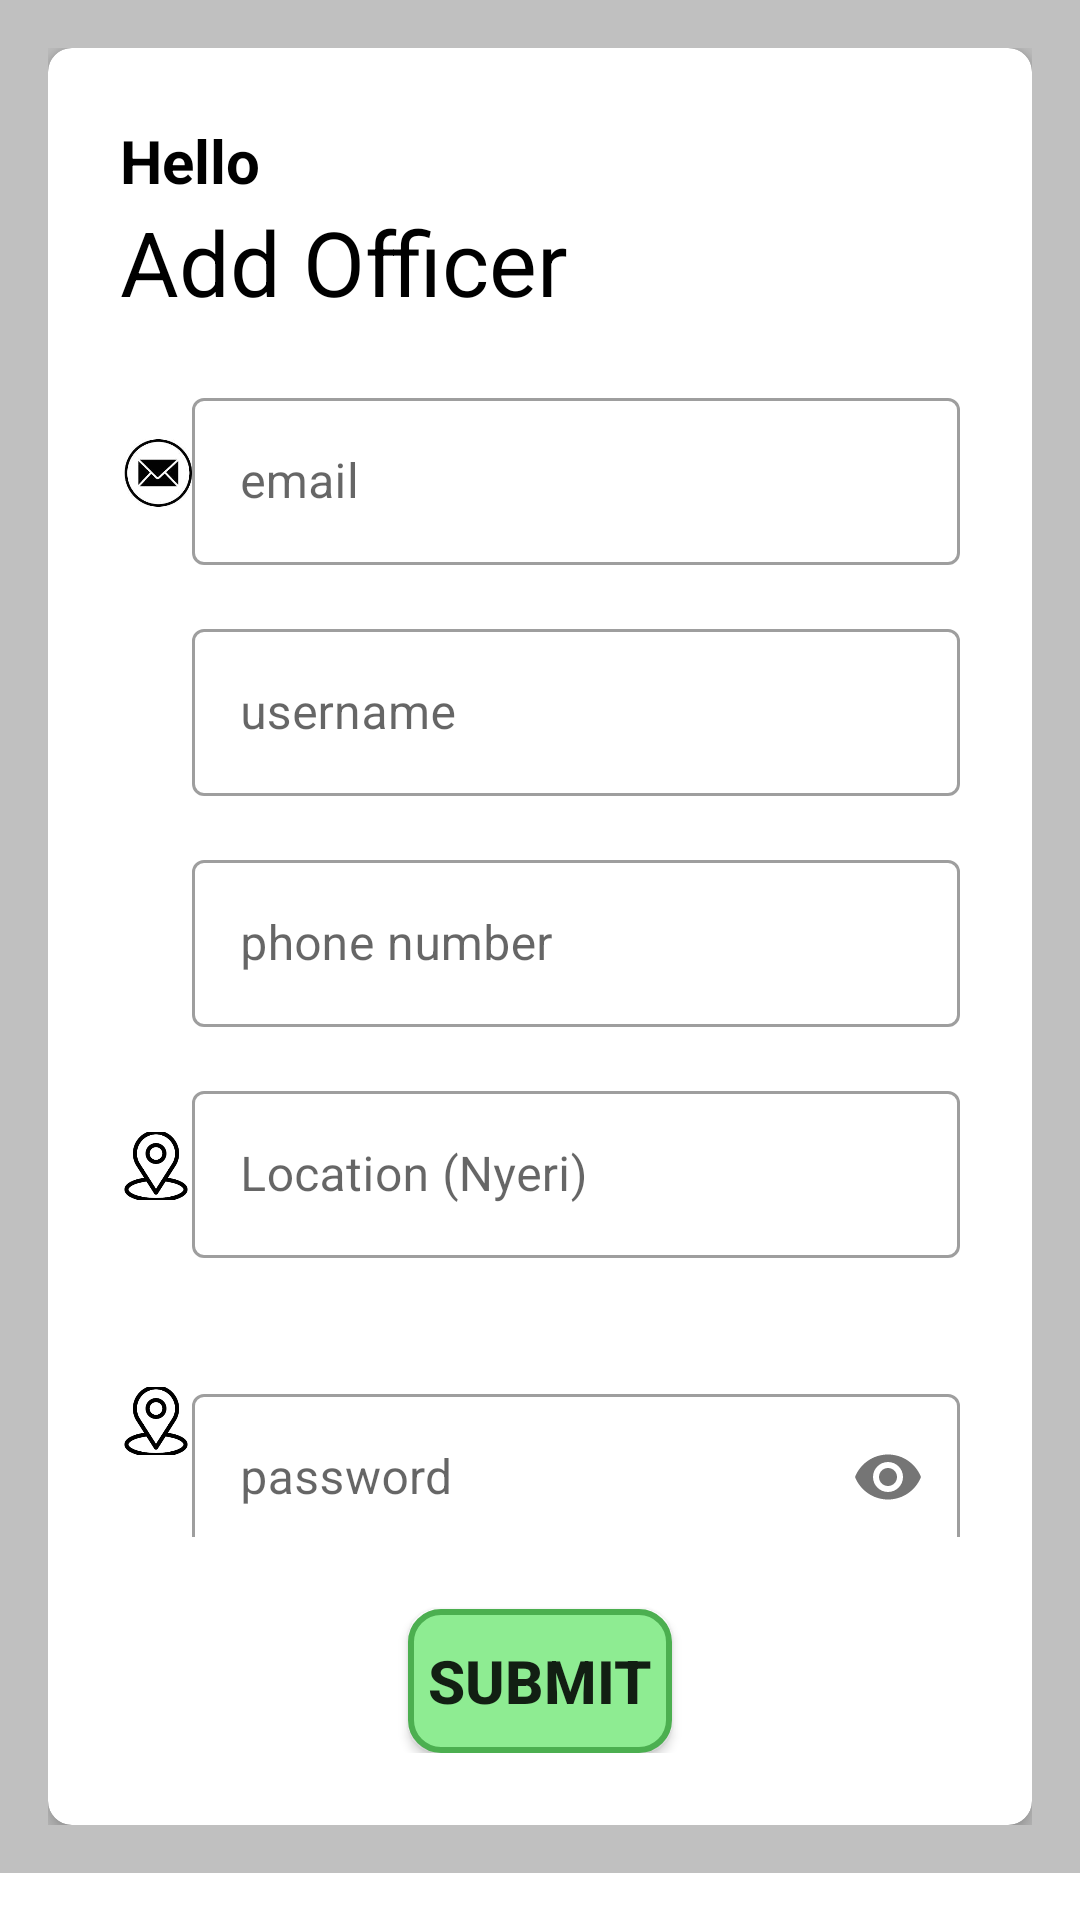

Android layout source for this screen:
<!-- AndroidManifest.xml: application theme Theme.MaizeDisease -->
<!-- res/layout/activity_register_officer.xml -->
<?xml version="1.0" encoding="utf-8"?>
<ScrollView
    xmlns:android="http://schemas.android.com/apk/res/android"
    xmlns:app="http://schemas.android.com/apk/res-auto"
    xmlns:tools="http://schemas.android.com/tools"
    android:layout_width="match_parent"
    android:layout_height="match_parent">

    <LinearLayout
        android:layout_width="match_parent"
        android:layout_height="wrap_content"
        android:orientation="vertical"
        android:gravity="center"
        android:padding="16dp"
        tools:context=".RegisterOfficerActivity"
        android:background="@color/light_gray">

        <androidx.cardview.widget.CardView
            android:layout_width="match_parent"
            android:layout_height="wrap_content"
            app:cardCornerRadius="8dp"
            app:cardElevation="4dp"
            app:cardBackgroundColor="@color/white">

            <LinearLayout
                android:layout_width="match_parent"
                android:layout_height="wrap_content"
                android:orientation="vertical"
                android:padding="24dp">

                <TextView
                    android:layout_width="match_parent"
                    android:layout_height="wrap_content"
                    android:text="Hello"
                    android:textColor="@color/black"
                    android:textSize="20sp"
                    android:textStyle="bold" />

                <TextView
                    android:layout_width="match_parent"
                    android:layout_height="wrap_content"
                    android:text="Add Officer"
                    android:textColor="@color/black"
                    android:textSize="30sp"
                    android:textStyle="" />

                
                <LinearLayout
                    android:layout_width="match_parent"
                    android:layout_height="wrap_content"
                    android:orientation="horizontal"
                    android:gravity="center_vertical"
                    android:layout_marginTop="20dp">

                    <ImageView
                        android:layout_width="24dp"
                        android:layout_height="24dp"
                        android:src="@drawable/email"
                        />
                <com.google.android.material.textfield.TextInputLayout
                    style="@style/Widget.MaterialComponents.TextInputLayout.OutlinedBox"
                    android:layout_width="0dp"
                    android:layout_height="wrap_content"
                    android:layout_weight="1"
                   >

                    <com.google.android.material.textfield.TextInputEditText
                        android:id="@+id/email"
                        android:layout_width="match_parent"
                        android:layout_height="wrap_content"
                        android:hint="email"
                        android:inputType="textEmailAddress"
                        android:textColor="@color/black" />

                </com.google.android.material.textfield.TextInputLayout>
                </LinearLayout>
                
                <LinearLayout
                    android:layout_width="match_parent"
                    android:layout_height="wrap_content"
                    android:orientation="horizontal"
                    android:gravity="center_vertical"
                    android:layout_marginTop="16dp">

                    <ImageView
                        android:layout_width="24dp"
                        android:layout_height="24dp"
                        android:src="@drawable/baseline_person_pin_24"
                        />
                <com.google.android.material.textfield.TextInputLayout
                    style="@style/Widget.MaterialComponents.TextInputLayout.OutlinedBox"
                    android:layout_width="match_parent"
                    android:layout_height="wrap_content"
                   android:layout_weight="1">

                    <com.google.android.material.textfield.TextInputEditText
                        android:id="@+id/username"
                        android:layout_width="match_parent"
                        android:layout_height="wrap_content"
                        android:hint="username"
                        android:inputType="text"
                        android:textColor="@color/black" />

                </com.google.android.material.textfield.TextInputLayout>
                </LinearLayout>
                
                <LinearLayout
                    android:layout_width="match_parent"
                    android:layout_height="wrap_content"
                    android:orientation="horizontal"
                    android:gravity="center_vertical"
                    android:layout_marginTop="16dp">

                    <ImageView
                        android:layout_width="24dp"
                        android:layout_height="24dp"
                        android:src="@drawable/phone"
                        />
                <com.google.android.material.textfield.TextInputLayout
                    style="@style/Widget.MaterialComponents.TextInputLayout.OutlinedBox"
                    android:layout_width="0dp"
                    android:layout_height="wrap_content"
                    android:layout_weight="1">

                    <com.google.android.material.textfield.TextInputEditText
                        android:id="@+id/phone_number"
                        android:layout_width="match_parent"
                        android:layout_height="wrap_content"
                        android:hint="phone number"
                        android:inputType="phone"
                        android:textColor="@color/black" />

                </com.google.android.material.textfield.TextInputLayout>

            </LinearLayout>
            <LinearLayout
                    android:layout_width="match_parent"
                    android:layout_height="wrap_content"
                    android:orientation="horizontal"
                    android:gravity="center_vertical"
                    android:layout_marginTop="16dp">

                    <ImageView
                        android:layout_width="24dp"
                        android:layout_height="24dp"
                        android:src="@drawable/location"
                        />
                <com.google.android.material.textfield.TextInputLayout
                    style="@style/Widget.MaterialComponents.TextInputLayout.OutlinedBox"
                    android:layout_width="0dp"
                    android:layout_height="wrap_content"
                    android:layout_weight="1">

                    <com.google.android.material.textfield.TextInputEditText
                        android:id="@+id/officerLocation"
                        android:layout_width="match_parent"
                        android:layout_height="wrap_content"
                        android:hint="Location (Nyeri)"
                        android:inputType="text"
                        android:textColor="@color/black" />

                </com.google.android.material.textfield.TextInputLayout>
            </LinearLayout>
            <LinearLayout
                android:layout_width="match_parent"
                android:layout_height="wrap_content"
                android:orientation="horizontal"
                android:gravity="center_vertical"
                android:layout_marginTop="16dp">

                <ImageView
                    android:layout_width="24dp"
                    android:layout_height="24dp"
                    android:src="@drawable/location"
                    />
                <com.google.android.material.textfield.TextInputLayout
                    style="@style/Widget.MaterialComponents.TextInputLayout.OutlinedBox"
                    android:layout_width="match_parent"
                    android:layout_height="wrap_content"
                    android:layout_marginTop="16dp"
                    app:passwordToggleEnabled="true">

                    <com.google.android.material.textfield.TextInputEditText
                        android:id="@+id/password"
                        android:layout_width="match_parent"
                        android:layout_height="wrap_content"
                        android:hint="password"
                        android:inputType="textPassword"
                        android:textColor="@color/black" />

                </com.google.android.material.textfield.TextInputLayout>
            </LinearLayout>
                <androidx.appcompat.widget.AppCompatButton
                    android:id="@+id/submit"
                    android:layout_width="wrap_content"
                    android:layout_height="wrap_content"
                    android:layout_gravity="center"
                    android:layout_marginTop="24dp"
                    android:background="@drawable/round_btn"
                    android:text="Submit"
                    android:textSize="20sp"
                    android:textStyle="bold" />

            </LinearLayout>

        </androidx.cardview.widget.CardView>

    </LinearLayout>
</ScrollView>
<!-- resources referenced by this layout -->
<resources>
  <color name="black">#FF000000</color>
  <color name="light_gray"> #C0C0C0</color>
  <color name="white">#FFFFFFFF</color>
  <!-- drawable email: jpeg bitmap (drawable, 4451 bytes) -->
  <!-- drawable location: png bitmap (drawable, 3699 bytes) -->
  <!-- drawable round_btn (drawable) -->
  <?xml version="1.0" encoding="utf-8"?>
  <shape android:shape="rectangle"
      xmlns:android="http://schemas.android.com/apk/res/android">
      <solid android:color="@color/lightgreen"/>
      <stroke android:color="@color/green" android:width="2dp"/>
      <corners android:radius="10dp"/>
  </shape>
  <style name="Theme.MaizeDisease" parent="Theme.MaterialComponents.DayNight.NoActionBar">
          
          <item name="colorPrimary">@color/lightgreen</item>
          <item name="colorPrimaryVariant">@color/blue</item>
          <item name="colorOnPrimary">@color/lightgreen</item>
          
          <item name="colorSecondary">@color/teal_200</item>
          <item name="colorSecondaryVariant">@color/teal_700</item>
          <item name="colorOnSecondary">@color/lightgreen</item>
          
          <item name="android:statusBarColor">@color/lightgreen</item>
          
      </style>
  <color name="lightgreen">#8EEC92</color>
  <color name="green">#4CAF50</color>
  <color name="blue">#0347F4</color>
  <color name="teal_200">#FF03DAC5</color>
  <color name="teal_700">#FF018786</color>
</resources>
